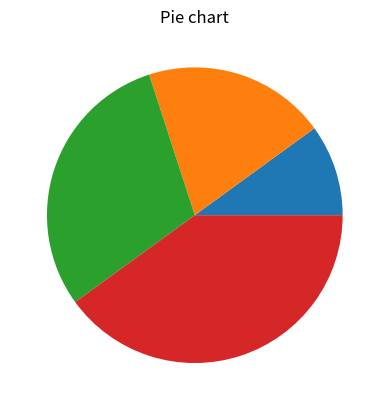

The matplotlib source for this figure:
import matplotlib.pyplot as plt 
x = [1, 2, 3, 4] 
plt.pie(x)
plt.title("Pie chart")
plt.show()
plt.close()
